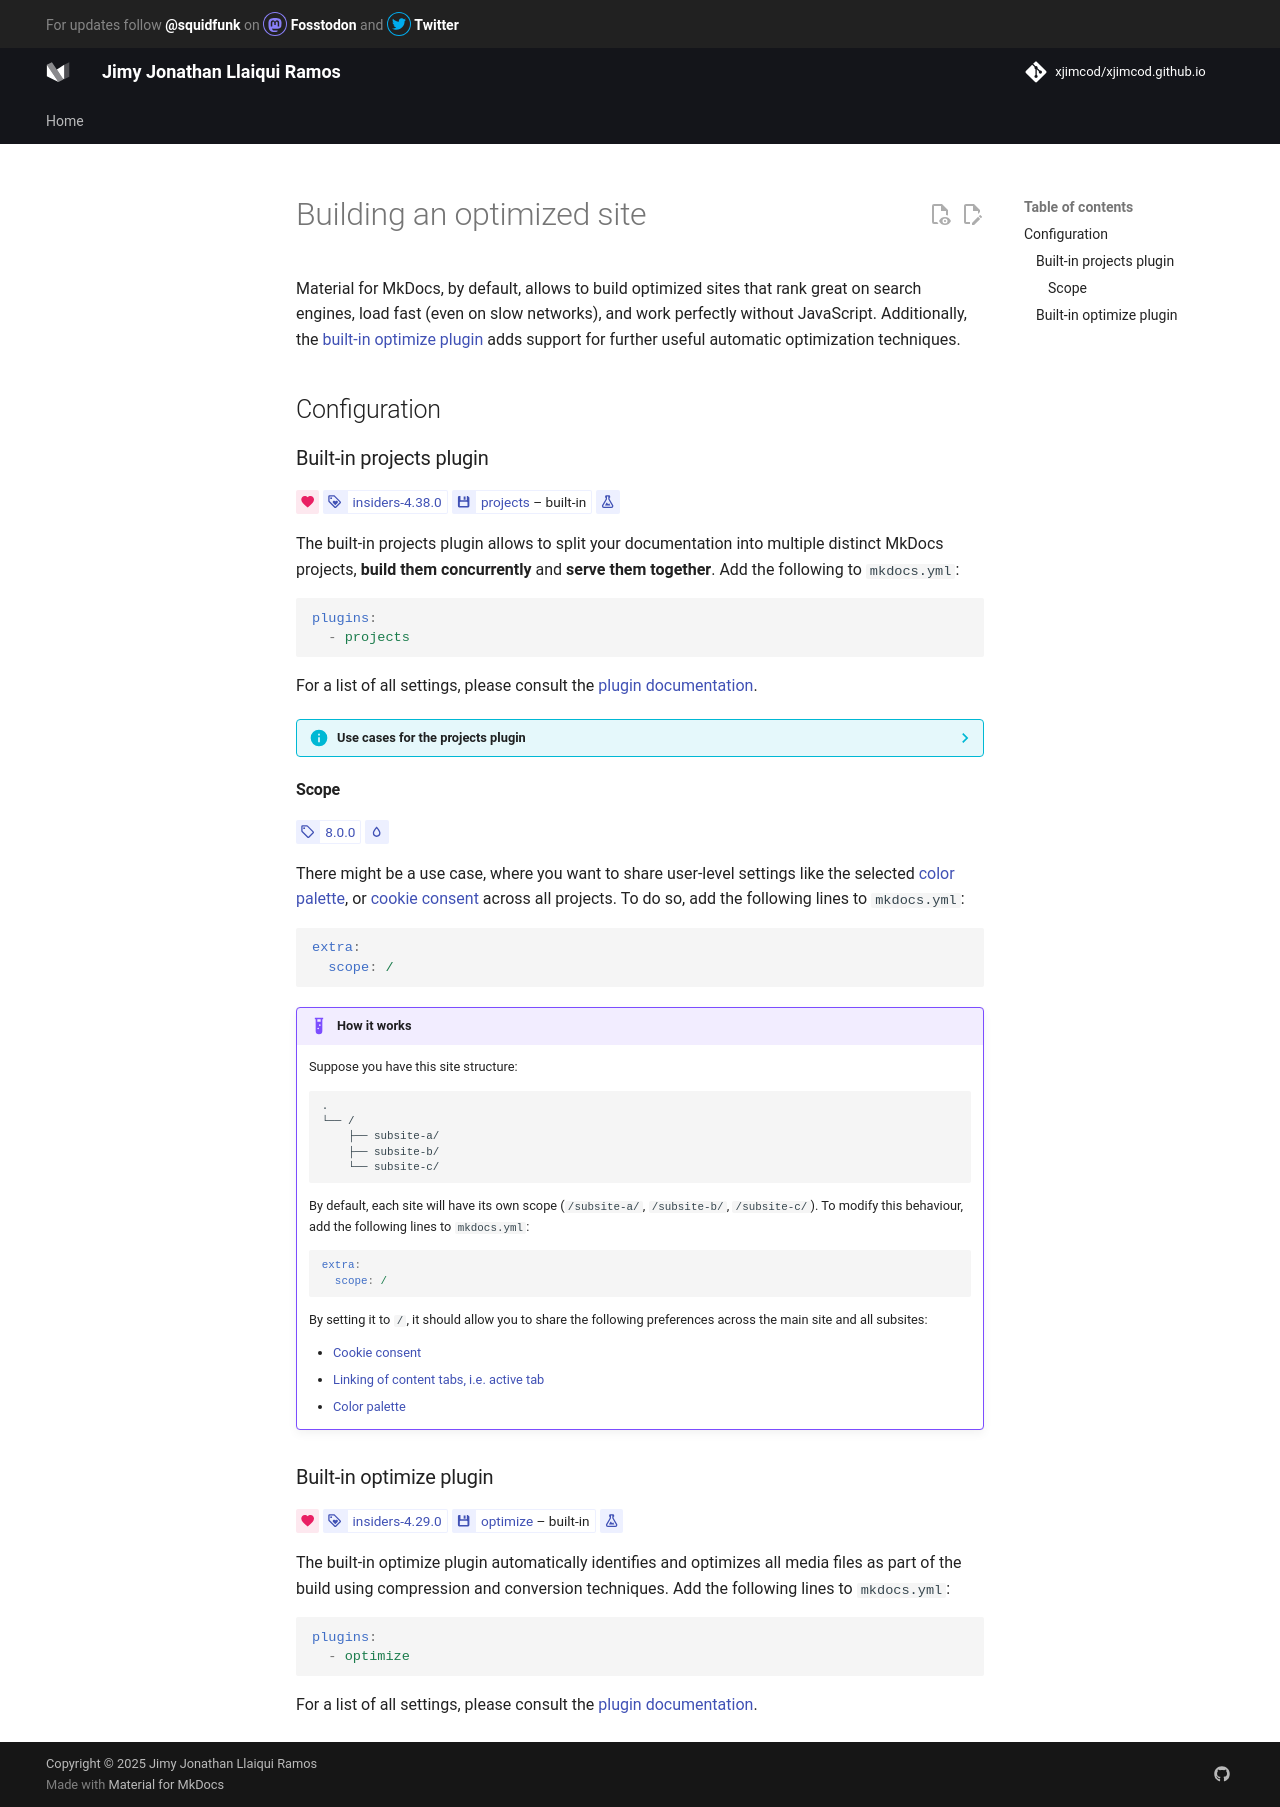

repository: xjimcod/xjimcod.github.io · page: setup/building-an-optimized-site/index.html · generator: mkdocs

# Building an optimized site

Material for MkDocs, by default, allows to build optimized sites that rank great
on search engines, load fast (even on slow networks), and work perfectly without
JavaScript. Additionally, the [built-in optimize plugin] adds support for
further useful automatic optimization techniques.

  [built-in optimize plugin]: #built-in-optimize-plugin

## Configuration

### Built-in projects plugin

<!-- md:sponsors -->
<!-- md:version insiders-4.38.0 -->
<!-- md:plugin [projects] – built-in -->
<!-- md:flag experimental -->

The built-in projects plugin allows to split your documentation into multiple
distinct MkDocs projects, __build them concurrently__ and
__serve them together__. Add the following to `mkdocs.yml`:

``` yaml
plugins:
  - projects
```

For a list of all settings, please consult the [plugin documentation].

  [projects]: ../plugins/projects.md
  [plugin documentation]: ../plugins/projects.md

??? info "Use cases for the projects plugin"

    Ideal use cases for the projects plugin are:

    - Building a multi-language site
    - Building a blog alongside your documentation
    - Splitting large code bases for better performance

    Note that the plugin is currently experimental. We're releasing it early,
    so that we can improve it together with our users and make it even more
    powerful as we discover new use cases.

#### Scope

<!-- md:version 8.0.0 -->
<!-- md:default none -->

There might be a use case, where you want to share user-level settings like
the selected [color palette], or [cookie consent] across all projects. To do
so, add the following lines to `mkdocs.yml`:

``` yaml
extra:
  scope: /
```

!!! example "How it works"

    Suppose you have this site structure:
    ```
    .
    └── /
        ├── subsite-a/
        ├── subsite-b/
        └── subsite-c/
    ```
    By default, each site will have its own scope (`/subsite-a/`, `/subsite-b/`,
    `/subsite-c/`). To modify this behaviour, add the following lines to
    `mkdocs.yml`:

    ``` yaml
    extra:
      scope: /
    ```

    By setting it to `/`, it should allow you to share the following preferences
    across the main site and all subsites:

    - [Cookie consent][cookie consent]
    - [Linking of content tabs, i.e. active tab]
    - [Color palette][color palette]

  [Scope support]: https://github.com/squidfunk/mkdocs-material/releases/tag/8.0.0
  [cookie consent]: ../setup/ensuring-data-privacy.md#cookie-consent
  [Linking of content tabs, i.e. active tab]: ../reference/content-tabs.md
  [color palette]: ../setup/changing-the-colors.md#color-palette

### Built-in optimize plugin

<!-- md:sponsors -->
<!-- md:version insiders-4.29.0 -->
<!-- md:plugin [optimize] – built-in -->
<!-- md:flag experimental -->

The built-in optimize plugin automatically identifies and optimizes all media
files as part of the build using compression and conversion techniques. Add
the following lines to `mkdocs.yml`:

``` yaml
plugins:
  - optimize
```

For a list of all settings, please consult the [plugin documentation][optimize].

  [optimize]: ../plugins/optimize.md
